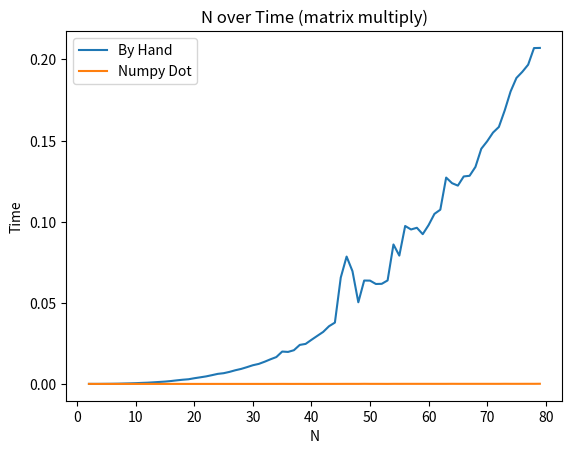
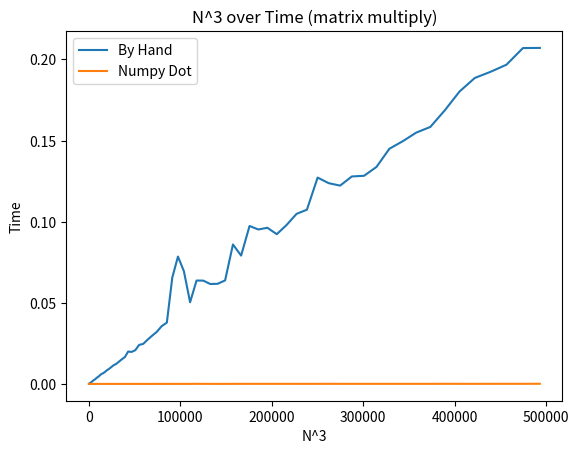

Write the Python code that produced these figures, in order.
# -*- coding: utf-8 -*-
"""
Created on Wed Sep 16 10:46:48 2020

[redacted]
"""
import numpy as np
import matplotlib.pyplot as plt
from time import time 
'''
psuedo code
A and B will be two constant matrices, with  N colums and rows, the marices will be created using numpy.ones.
A will be a NxN matrix made of 3
B will be a NxN matrix made of 5
N is selected to be 200, we're using a for loop to run the through every value of N from 0 to 200, 
in every iteration the for loop will save the time it took to run each iteration, 
and save it onto a list that will be used to plot the N vs Time plot. 
The for loop also multiplies the metrices A and B to Get the matrix C for every value of N.
using matpltlib the N over Time is plotted, the slope of the graph is the speed of the program
'''
N_range = np.arange(2,80)

time_byhand = []
time_dot = []
for N in N_range:
    A = np.ones([N, N], float)*3 #the matrix A
    B = np.ones([N, N], float)*5 #the matrix B
    C1 = np.zeros([N,N] ,float) #defining the Matrix C
    start1 = time() #saves the start time
    
    #nested for loops implement matrix multiplication as done by hand
    for i in range(N):
        for j in range(N):
            for k in range(N):
                C1[i,j] += A[i,k]*B[k,j]
    end1=time()
    time_byhand.append(end1-start1) # the time it took for the function to run
    
    start2 = time()
    C2 = np.dot(A, B)
    end2 = time()
    time_dot.append(end2 - start2)
    assert(C1.all() == C2.all()) # The two methods should create the same matrix
    
plt.figure(1)
plt.plot(N_range, time_byhand, label = "By Hand")
plt.plot(N_range, time_dot, label = "Numpy Dot")
plt.title('N over Time (matrix multiply)')
plt.xlabel('N')
plt.ylabel('Time')
plt.legend()
plt.figure(2)
plt.plot(N_range**3,time_byhand, label = "By Hand")
plt.plot(N_range ** 3, time_dot, label = "Numpy Dot")
plt.title('N^3 over Time (matrix multiply)')
plt.xlabel('N^3')
plt.ylabel('Time')
plt.legend()
plt.show()

